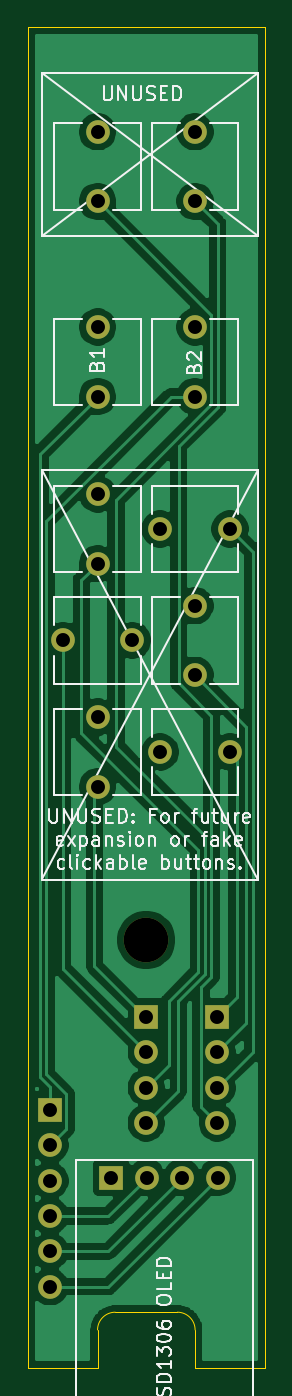
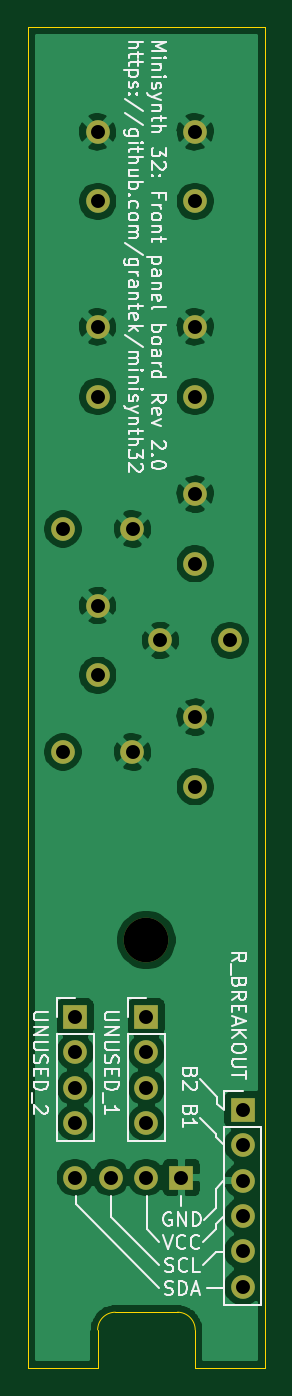
Circuit board: 9 layer files. Board 17.0 x 96.2 mm.
- bottom_copper: minisynth32-front-B_Cu.gbl (74063 bytes)
- bottom_mask: minisynth32-front-B_Mask.gbs (1923 bytes)
- bottom_silk: minisynth32-front-B_SilkS.gbo (34016 bytes)
- outline: minisynth32-front-Edge_Cuts.gm1 (1098 bytes)
- top_copper: minisynth32-front-F_Cu.gtl (57178 bytes)
- top_mask: minisynth32-front-F_Mask.gts (1923 bytes)
- top_silk: minisynth32-front-F_SilkS.gto (26037 bytes)
- drill: minisynth32-front-NPTH.drl (341 bytes)
- drill: minisynth32-front-PTH.drl (928 bytes)

=== bottom_copper: minisynth32-front-B_Cu.gbl (74063 bytes, source omitted) ===
=== bottom_mask: minisynth32-front-B_Mask.gbs ===
%TF.GenerationSoftware,KiCad,Pcbnew,5.99.0+really5.1.10+dfsg1-1*%
%TF.CreationDate,2021-08-22T14:43:38+10:00*%
%TF.ProjectId,minisynth32,6d696e69-7379-46e7-9468-33322e6b6963,1.1-2.0*%
%TF.SameCoordinates,Original*%
%TF.FileFunction,Soldermask,Bot*%
%TF.FilePolarity,Negative*%
%FSLAX46Y46*%
G04 Gerber Fmt 4.6, Leading zero omitted, Abs format (unit mm)*
G04 Created by KiCad (PCBNEW 5.99.0+really5.1.10+dfsg1-1) date 2021-08-22 14:43:38*
%MOMM*%
%LPD*%
G01*
G04 APERTURE LIST*
%ADD10O,1.700000X1.700000*%
%ADD11R,1.700000X1.700000*%
%ADD12C,1.700000*%
%ADD13C,3.200000*%
G04 APERTURE END LIST*
D10*
%TO.C,J9*%
X118500000Y-122420000D03*
X118500000Y-119880000D03*
X118500000Y-117340000D03*
D11*
X118500000Y-114800000D03*
%TD*%
D10*
%TO.C,J8*%
X123600000Y-122420000D03*
X123600000Y-119880000D03*
X123600000Y-117340000D03*
D11*
X123600000Y-114800000D03*
%TD*%
D12*
%TO.C,SW10*%
X124500000Y-79800000D03*
X119500000Y-79800000D03*
%TD*%
%TO.C,SW9*%
X122000000Y-90300000D03*
X122000000Y-85300000D03*
%TD*%
%TO.C,SW8*%
X124500000Y-95800000D03*
X119500000Y-95800000D03*
%TD*%
%TO.C,SW7*%
X115000000Y-82300000D03*
X115000000Y-77300000D03*
%TD*%
%TO.C,SW6*%
X112500000Y-87800000D03*
X117500000Y-87800000D03*
%TD*%
%TO.C,SW5*%
X115000000Y-98300000D03*
X115000000Y-93300000D03*
%TD*%
%TO.C,SW4*%
X122000000Y-56300000D03*
X122000000Y-51300000D03*
%TD*%
%TO.C,SW3*%
X115000000Y-56300000D03*
X115000000Y-51300000D03*
%TD*%
%TO.C,SW2*%
X122000000Y-70300000D03*
X122000000Y-65300000D03*
%TD*%
%TO.C,SW1*%
X115000000Y-70300000D03*
X115000000Y-65300000D03*
%TD*%
D10*
%TO.C,J7*%
X123610000Y-126336000D03*
X121070000Y-126336000D03*
X118530000Y-126336000D03*
D11*
X115990000Y-126336000D03*
%TD*%
D10*
%TO.C,J6*%
X111584000Y-134176000D03*
X111584000Y-131636000D03*
X111584000Y-129096000D03*
X111584000Y-126556000D03*
X111584000Y-124016000D03*
D11*
X111584000Y-121476000D03*
%TD*%
D13*
%TO.C,REF\u002A\u002A*%
X118500000Y-109300000D03*
%TD*%
M02*

=== bottom_silk: minisynth32-front-B_SilkS.gbo (34016 bytes, source omitted) ===
=== outline: minisynth32-front-Edge_Cuts.gm1 ===
%TF.GenerationSoftware,KiCad,Pcbnew,5.99.0+really5.1.10+dfsg1-1*%
%TF.CreationDate,2021-08-22T14:43:38+10:00*%
%TF.ProjectId,minisynth32,6d696e69-7379-46e7-9468-33322e6b6963,1.1-2.0*%
%TF.SameCoordinates,Original*%
%TF.FileFunction,Profile,NP*%
%FSLAX46Y46*%
G04 Gerber Fmt 4.6, Leading zero omitted, Abs format (unit mm)*
G04 Created by KiCad (PCBNEW 5.99.0+really5.1.10+dfsg1-1) date 2021-08-22 14:43:38*
%MOMM*%
%LPD*%
G01*
G04 APERTURE LIST*
%TA.AperFunction,Profile*%
%ADD10C,0.050000*%
%TD*%
G04 APERTURE END LIST*
D10*
X120730000Y-136000000D02*
G75*
G02*
X122000000Y-137270000I0J-1270000D01*
G01*
X115000000Y-137270000D02*
G75*
G02*
X116270000Y-136000000I1270000J0D01*
G01*
X116270000Y-136000000D02*
X120730000Y-136000000D01*
X122000000Y-140000000D02*
X122000000Y-137270000D01*
X115000000Y-140000000D02*
X115000000Y-137270000D01*
X110000000Y-140000000D02*
X115000000Y-140000000D01*
X127000000Y-43800000D02*
X127000000Y-140000000D01*
X122000000Y-140000000D02*
X127000000Y-140000000D01*
X110000000Y-43800000D02*
X110000000Y-140000000D01*
X127000000Y-43800000D02*
X110000000Y-43800000D01*
M02*

=== top_copper: minisynth32-front-F_Cu.gtl (57178 bytes, source omitted) ===
=== top_mask: minisynth32-front-F_Mask.gts ===
%TF.GenerationSoftware,KiCad,Pcbnew,5.99.0+really5.1.10+dfsg1-1*%
%TF.CreationDate,2021-08-22T14:43:38+10:00*%
%TF.ProjectId,minisynth32,6d696e69-7379-46e7-9468-33322e6b6963,1.1-2.0*%
%TF.SameCoordinates,Original*%
%TF.FileFunction,Soldermask,Top*%
%TF.FilePolarity,Negative*%
%FSLAX46Y46*%
G04 Gerber Fmt 4.6, Leading zero omitted, Abs format (unit mm)*
G04 Created by KiCad (PCBNEW 5.99.0+really5.1.10+dfsg1-1) date 2021-08-22 14:43:38*
%MOMM*%
%LPD*%
G01*
G04 APERTURE LIST*
%ADD10O,1.700000X1.700000*%
%ADD11R,1.700000X1.700000*%
%ADD12C,1.700000*%
%ADD13C,3.200000*%
G04 APERTURE END LIST*
D10*
%TO.C,J9*%
X118500000Y-122420000D03*
X118500000Y-119880000D03*
X118500000Y-117340000D03*
D11*
X118500000Y-114800000D03*
%TD*%
D10*
%TO.C,J8*%
X123600000Y-122420000D03*
X123600000Y-119880000D03*
X123600000Y-117340000D03*
D11*
X123600000Y-114800000D03*
%TD*%
D12*
%TO.C,SW10*%
X124500000Y-79800000D03*
X119500000Y-79800000D03*
%TD*%
%TO.C,SW9*%
X122000000Y-90300000D03*
X122000000Y-85300000D03*
%TD*%
%TO.C,SW8*%
X124500000Y-95800000D03*
X119500000Y-95800000D03*
%TD*%
%TO.C,SW7*%
X115000000Y-82300000D03*
X115000000Y-77300000D03*
%TD*%
%TO.C,SW6*%
X112500000Y-87800000D03*
X117500000Y-87800000D03*
%TD*%
%TO.C,SW5*%
X115000000Y-98300000D03*
X115000000Y-93300000D03*
%TD*%
%TO.C,SW4*%
X122000000Y-56300000D03*
X122000000Y-51300000D03*
%TD*%
%TO.C,SW3*%
X115000000Y-56300000D03*
X115000000Y-51300000D03*
%TD*%
%TO.C,SW2*%
X122000000Y-70300000D03*
X122000000Y-65300000D03*
%TD*%
%TO.C,SW1*%
X115000000Y-70300000D03*
X115000000Y-65300000D03*
%TD*%
D10*
%TO.C,J7*%
X123610000Y-126336000D03*
X121070000Y-126336000D03*
X118530000Y-126336000D03*
D11*
X115990000Y-126336000D03*
%TD*%
D10*
%TO.C,J6*%
X111584000Y-134176000D03*
X111584000Y-131636000D03*
X111584000Y-129096000D03*
X111584000Y-126556000D03*
X111584000Y-124016000D03*
D11*
X111584000Y-121476000D03*
%TD*%
D13*
%TO.C,REF\u002A\u002A*%
X118500000Y-109300000D03*
%TD*%
M02*

=== top_silk: minisynth32-front-F_SilkS.gto (26037 bytes, source omitted) ===
=== drill: minisynth32-front-NPTH.drl ===
M48
; DRILL file {KiCad 5.99.0+really5.1.10+dfsg1-1} date Sun Aug 22 14:43:55 2021
; FORMAT={-:-/ absolute / inch / decimal}
; #@! TF.CreationDate,2021-08-22T14:43:55+10:00
; #@! TF.GenerationSoftware,Kicad,Pcbnew,5.99.0+really5.1.10+dfsg1-1
; #@! TF.FileFunction,NonPlated,1,2,NPTH
FMAT,2
INCH
T1C0.1260
%
G90
G05
T1
X4.6654Y-4.3031
T0
M30

=== drill: minisynth32-front-PTH.drl ===
M48
; DRILL file {KiCad 5.99.0+really5.1.10+dfsg1-1} date Sun Aug 22 14:43:55 2021
; FORMAT={-:-/ absolute / inch / decimal}
; #@! TF.CreationDate,2021-08-22T14:43:55+10:00
; #@! TF.GenerationSoftware,Kicad,Pcbnew,5.99.0+really5.1.10+dfsg1-1
; #@! TF.FileFunction,Plated,1,2,PTH
FMAT,2
INCH
T1C0.0394
%
G90
G05
T1
X4.3931Y-4.7825
X4.3931Y-4.8825
X4.3931Y-4.9825
X4.3931Y-5.0825
X4.3931Y-5.1825
X4.3931Y-5.2825
X4.4291Y-3.4567
X4.5276Y-2.0197
X4.5276Y-2.2165
X4.5276Y-2.5709
X4.5276Y-2.7677
X4.5276Y-3.0433
X4.5276Y-3.2402
X4.5276Y-3.6732
X4.5276Y-3.8701
X4.5665Y-4.9739
X4.626Y-3.4567
X4.6654Y-4.5197
X4.6654Y-4.6197
X4.6654Y-4.7197
X4.6654Y-4.8197
X4.6665Y-4.9739
X4.7047Y-3.1417
X4.7047Y-3.7717
X4.7665Y-4.9739
X4.8031Y-2.0197
X4.8031Y-2.2165
X4.8031Y-2.5709
X4.8031Y-2.7677
X4.8031Y-3.3583
X4.8031Y-3.5551
X4.8661Y-4.5197
X4.8661Y-4.6197
X4.8661Y-4.7197
X4.8661Y-4.8197
X4.8665Y-4.9739
X4.9016Y-3.1417
X4.9016Y-3.7717
T0
M30
